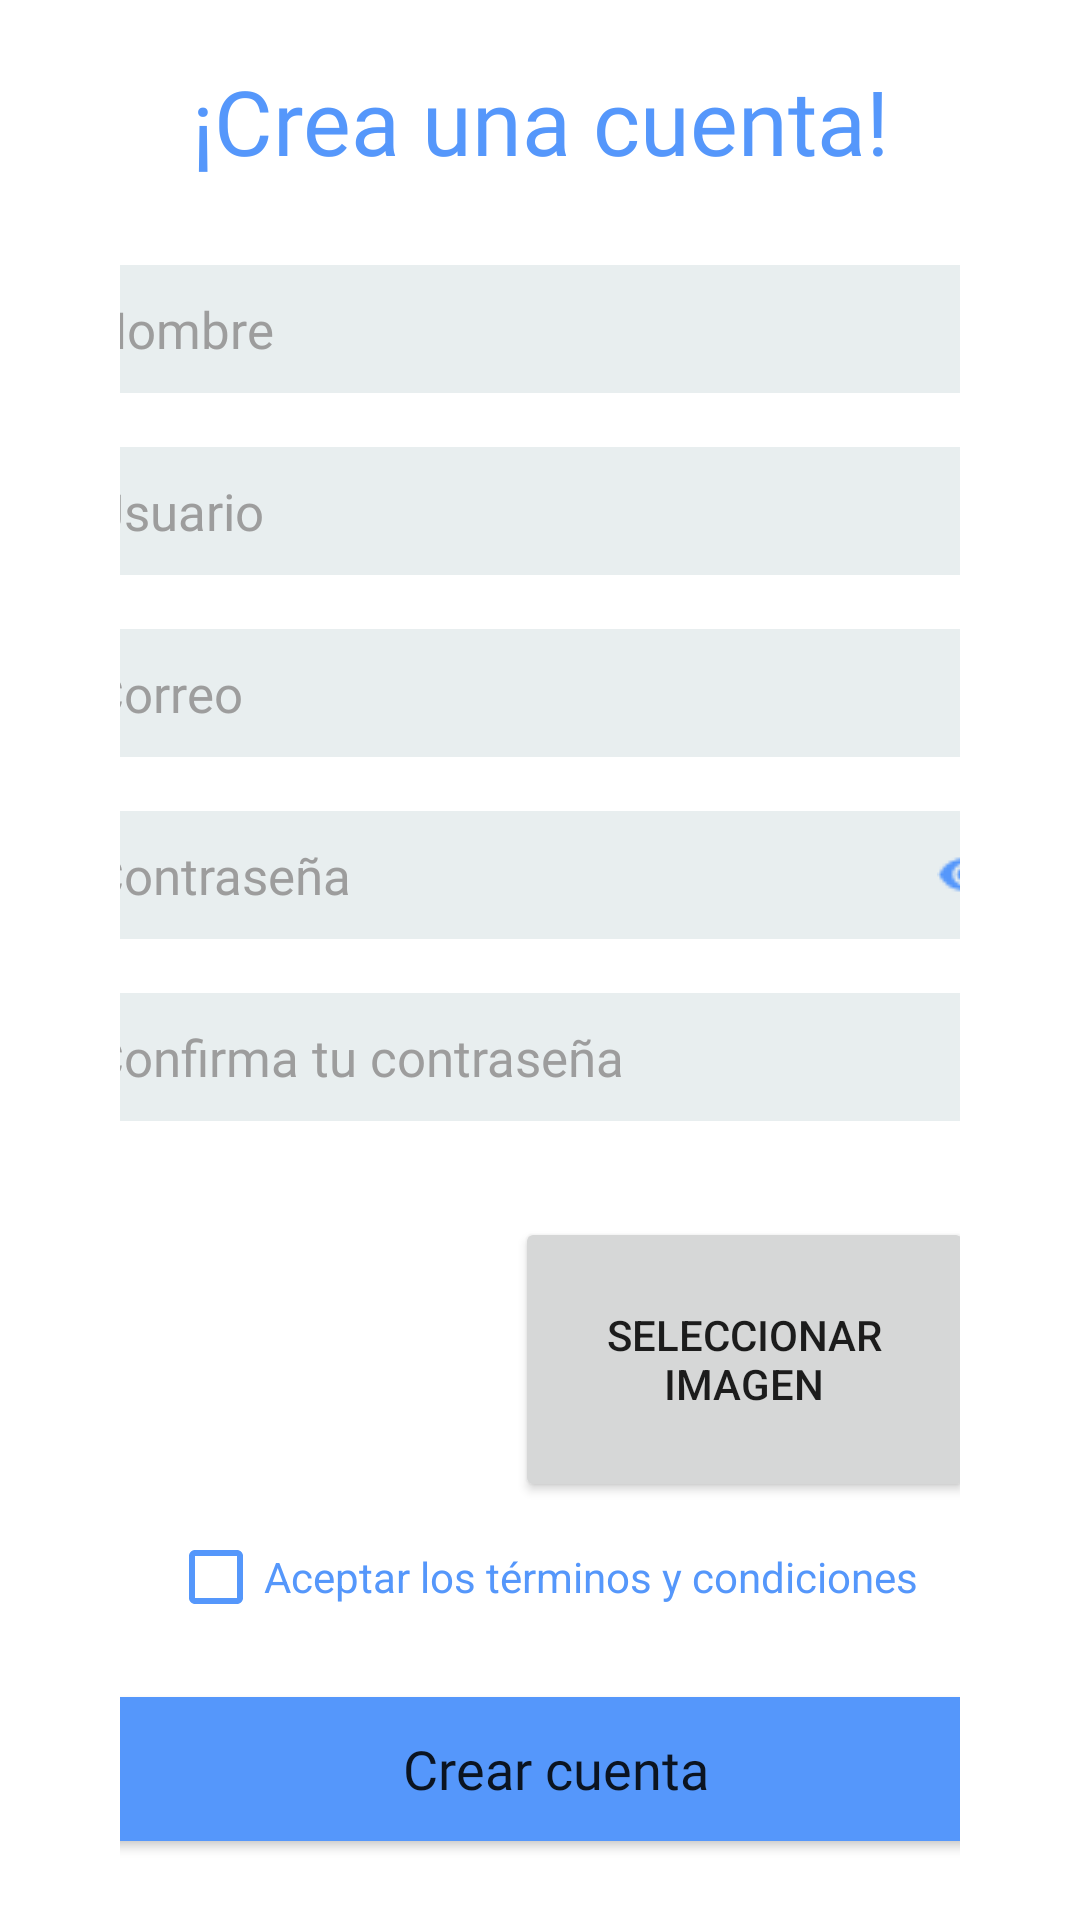

The Android layout XML behind this screen, and the referenced resources:
<!-- AndroidManifest.xml: application theme Theme.CityShare -->
<!-- res/layout/activity_sign_up.xml -->
<?xml version="1.0" encoding="utf-8"?>
<androidx.constraintlayout.widget.ConstraintLayout xmlns:android="http://schemas.android.com/apk/res/android"
    xmlns:app="http://schemas.android.com/apk/res-auto"
    xmlns:tools="http://schemas.android.com/tools"
    android:layout_width="match_parent"
    android:layout_height="match_parent"
    tools:context=".SignUpActivity"
    android:paddingVertical="20dp"
    android:paddingHorizontal="40dp">

    <TextView
        android:id="@+id/textView3"
        android:layout_width="wrap_content"
        android:layout_height="wrap_content"
        android:fontFamily="@font/montserrat_medium"
        android:gravity="center"
        android:textColor="@color/blueCity"
        android:textSize="30sp"
        android:text="@string/crearcuenta"
        app:layout_constraintEnd_toEndOf="parent"
        app:layout_constraintStart_toStartOf="parent"
        app:layout_constraintTop_toTopOf="parent" />

    <EditText
        android:id="@+id/editTextCorreo"
        android:layout_width="320dp"
        android:layout_height="wrap_content"
        android:layout_marginTop="18dp"
        android:ems="10"
        android:hint="@string/Correo"
        android:inputType="textPersonName"
        android:background="@drawable/custom_edit_text"
        android:textColorHint="#9D9D9D"
        android:textSize="17sp"
        android:padding="10dp"
        android:fontFamily="@font/montserrat_light"
        app:layout_constraintEnd_toEndOf="parent"
        app:layout_constraintStart_toStartOf="parent"
        app:layout_constraintTop_toBottomOf="@+id/editTextUserName" />

    <EditText
        android:id="@+id/editTextNombre"
        android:layout_width="320dp"
        android:layout_height="wrap_content"
        android:layout_marginTop="28dp"
        android:background="@drawable/custom_edit_text"
        android:ems="10"
        android:fontFamily="@font/montserrat_light"
        android:hint="Nombre"
        android:inputType="textPersonName"
        android:padding="10dp"
        android:textColorHint="#9D9D9D"
        android:textSize="17sp"
        app:layout_constraintEnd_toEndOf="parent"
        app:layout_constraintHorizontal_bias="0.505"
        app:layout_constraintStart_toStartOf="parent"
        app:layout_constraintTop_toBottomOf="@+id/textView3" />

    <EditText
        android:id="@+id/editTextPassword1"
        android:layout_width="320dp"
        android:layout_height="wrap_content"
        android:layout_marginTop="18dp"
        android:ems="10"
        android:hint="@string/password"
        android:background="@drawable/custom_edit_text"
        android:textColorHint="#9D9D9D"
        android:textSize="17sp"
        android:padding="10dp"
        android:fontFamily="@font/montserrat_light"
        android:inputType="textPassword"
        app:layout_constraintEnd_toEndOf="parent"
        app:layout_constraintStart_toStartOf="parent"
        app:layout_constraintTop_toBottomOf="@+id/editTextCorreo"
        android:drawableRight="@drawable/ojoabierto"/>

    <EditText
        android:id="@+id/editTextPassword2"
        android:layout_width="320dp"
        android:layout_height="wrap_content"
        android:layout_marginTop="18dp"
        android:ems="10"
        android:hint="@string/confirmPassword"
        android:background="@drawable/custom_edit_text"
        android:textColorHint="#9D9D9D"
        android:textSize="17sp"
        android:padding="10dp"
        android:fontFamily="@font/montserrat_light"
        android:inputType="textPassword"
        app:layout_constraintEnd_toEndOf="parent"
        app:layout_constraintStart_toStartOf="parent"
        app:layout_constraintTop_toBottomOf="@+id/editTextPassword1" />


    <CheckBox
        android:id="@+id/checkbox"
        style="@style/CustomCheckbox02"
        android:layout_width="wrap_content"
        android:layout_height="wrap_content"
        android:layout_marginStart="16dp"
        android:layout_marginTop="16dp"
        android:buttonTint="@color/blueCity"
        android:text="Aceptar los términos y condiciones"
        android:textColor="@color/blueCity"
        app:backgroundTint="@null"
        app:layout_constraintStart_toStartOf="parent"
        app:layout_constraintTop_toBottomOf="@+id/contactImage" />

    <Button
        android:id="@+id/register_button"
        android:layout_width="320dp"
        android:layout_height="wrap_content"
        android:layout_marginTop="16dp"
        android:background="@drawable/custom_button"
        android:fontFamily="@font/montserrat"
        android:onClick="launchLogIn"
        android:text="@string/signup"
        android:textAllCaps="false"
        android:textSize="18sp"
        app:layout_constraintEnd_toEndOf="parent"
        app:layout_constraintHorizontal_bias="0.384"
        app:layout_constraintStart_toStartOf="parent"
        app:layout_constraintTop_toBottomOf="@+id/checkbox" />

    <EditText
        android:id="@+id/editTextUserName"
        android:layout_width="320dp"
        android:layout_height="wrap_content"
        android:layout_marginTop="18dp"
        android:ems="10"
        android:hint="@string/user"
        android:background="@drawable/custom_edit_text"
        android:textColorHint="#9D9D9D"
        android:textSize="17sp"
        android:padding="10dp"
        android:fontFamily="@font/montserrat_light"
        android:inputType="textPersonName"
        app:layout_constraintEnd_toEndOf="parent"
        app:layout_constraintStart_toStartOf="parent"
        app:layout_constraintTop_toBottomOf="@+id/editTextNombre" />

    <ImageView
        android:id="@+id/contactImage"
        android:layout_width="100sp"
        android:layout_height="100sp"
        android:layout_marginStart="16dp"
        android:scaleType="fitCenter"
        android:layout_marginTop="12dp"
        app:layout_constraintStart_toStartOf="parent"
        app:layout_constraintTop_toBottomOf="@+id/editTextPassword2"
        tools:srcCompat="@tools:sample/avatars" />

    <Button
        android:id="@+id/subirImagen"
        android:layout_width="153dp"
        android:layout_height="95dp"
        android:layout_marginStart="16dp"
        android:layout_marginTop="32dp"
        android:text="@string/SI"
        app:layout_constraintEnd_toEndOf="parent"
        app:layout_constraintHorizontal_bias="0.068"
        app:layout_constraintStart_toEndOf="@+id/contactImage"
        app:layout_constraintTop_toBottomOf="@+id/editTextPassword2" />

</androidx.constraintlayout.widget.ConstraintLayout>
<!-- resources referenced by this layout -->
<resources>
  <color name="blueCity">#5597FB</color>
  <!-- drawable custom_button (drawable) -->
  <?xml version="1.0" encoding="utf-8"?>
  <shape xmlns:android="http://schemas.android.com/apk/res/android" android:shape="rectangle">
  
      <solid android:color="#5597FB"/>
      <corners android:radius="13dp"/>
  
  </shape>
  <!-- drawable custom_edit_text (drawable) -->
  <?xml version="1.0" encoding="utf-8"?>
  <shape xmlns:android="http://schemas.android.com/apk/res/android" android:shape="rectangle">
  
      <solid android:color="#E8EEEF"/>
      <corners android:radius="5dp"/>
  
  </shape>
  <!-- drawable ojoabierto: png bitmap (drawable-v24, 474 bytes) -->
  <string name="Correo">Correo</string>
  <string name="SI">Seleccionar Imagen</string>
  <string name="confirmPassword">Confirma tu contraseña</string>
  <string name="crearcuenta">¡Crea una cuenta!</string>
  <string name="password">Contraseña</string>
  <string name="signup">Crear cuenta</string>
  <string name="user">Usuario</string>
  <style name="Theme.CityShare" parent="Theme.MaterialComponents.DayNight.NoActionBar">
          
          <item name="colorPrimary">@color/blueCity</item>
          <item name="colorPrimaryVariant">@color/white</item>
          <item name="colorOnPrimary">@color/white</item>
          
          <item name="colorSecondary">@color/teal_200</item>
          <item name="colorSecondaryVariant">@color/teal_700</item>
          <item name="colorOnSecondary">@color/black</item>
          
          <item name="android:statusBarColor" tools:targetApi="l">?attr/colorPrimaryVariant</item>
          
      </style>
  <color name="white">#FFFFFFFF</color>
  <color name="teal_200">#FF03DAC5</color>
  <color name="teal_700">#FF018786</color>
  <color name="black">#FF000000</color>
</resources>
